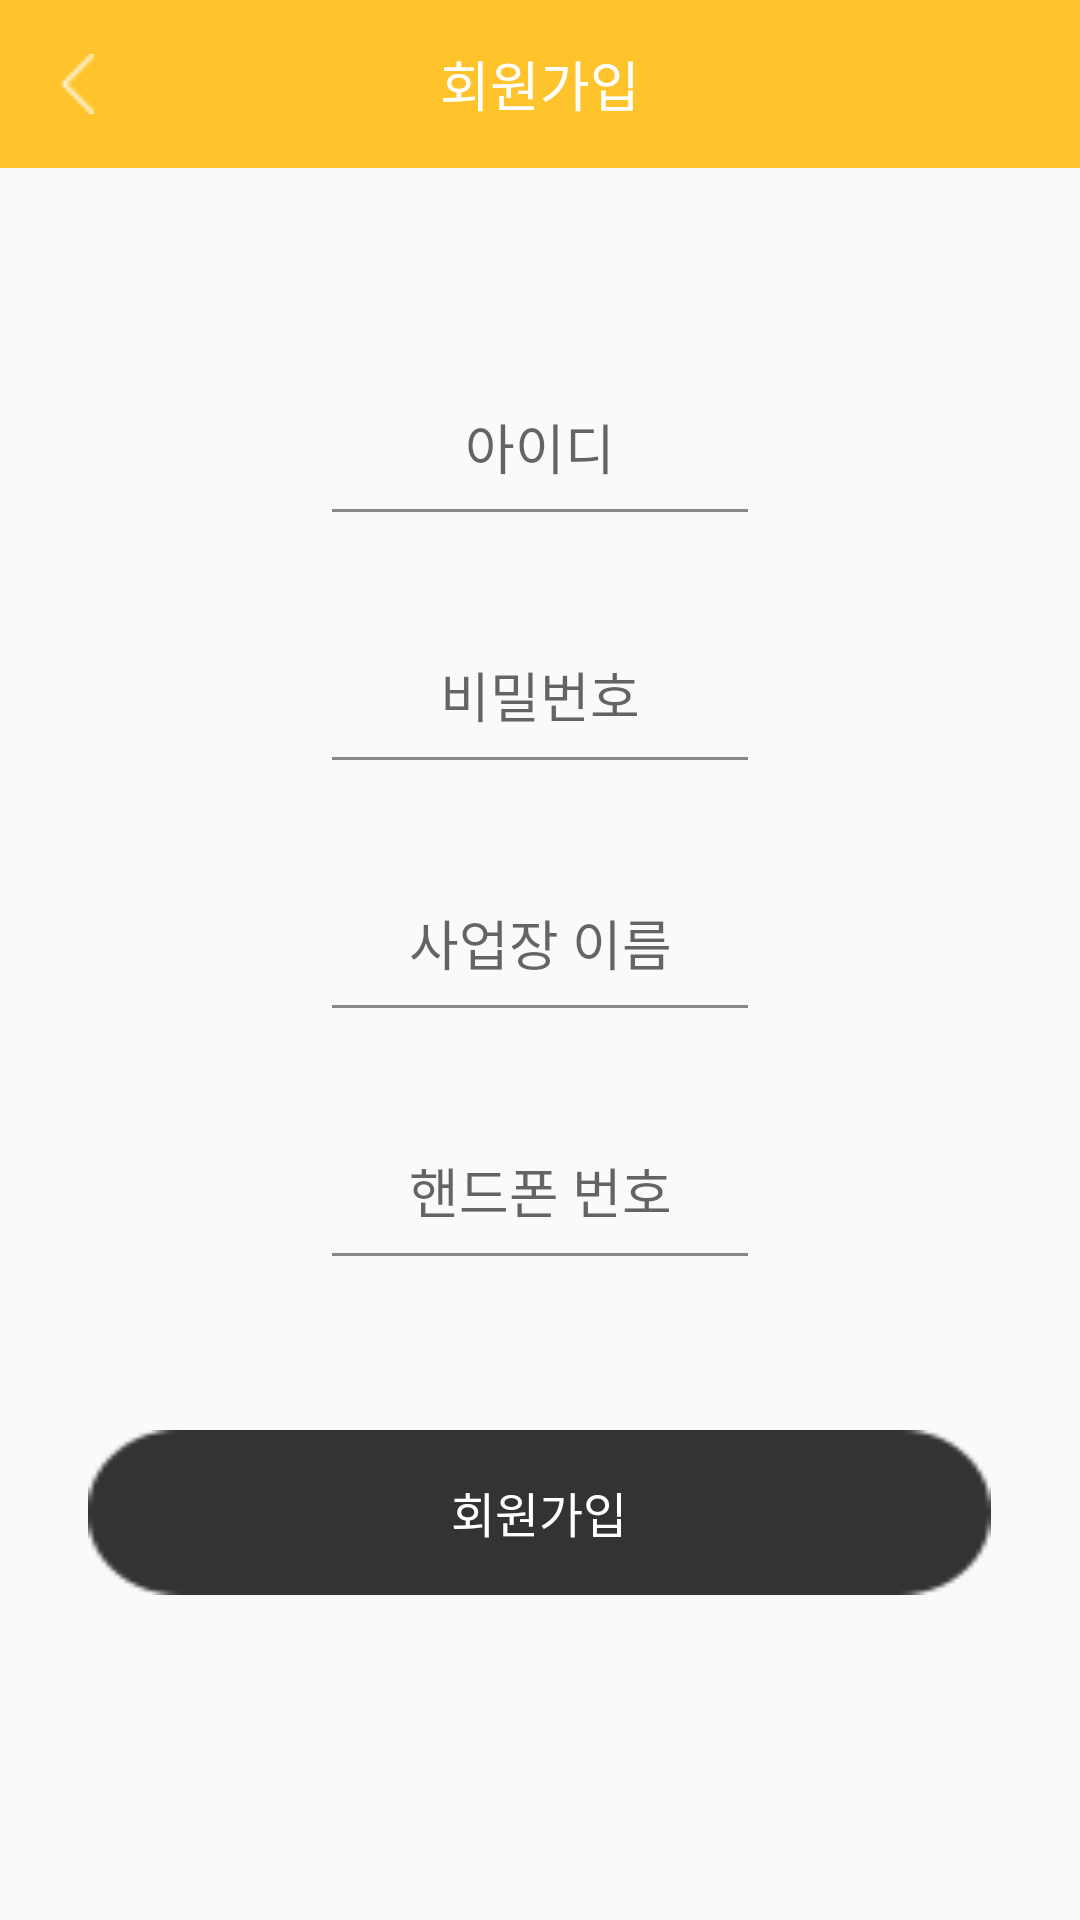

This screen was rendered from an Android layout file. Write that file and the resources it references.
<!-- AndroidManifest.xml: application theme AppTheme -->
<!-- res/layout/register.xml -->
<LinearLayout xmlns:android="http://schemas.android.com/apk/res/android"
    xmlns:tools="http://schemas.android.com/tools"
    android:layout_width="match_parent"
    android:layout_height="match_parent"
    android:background="#fafafa"
    android:orientation="vertical"
    android:weightSum="1"
    tools:context=".Push.PushActivity">

    <android.support.v7.widget.Toolbar xmlns:android="http://schemas.android.com/apk/res/android"
        android:id="@+id/toolBar"
        android:layout_width="match_parent"
        android:layout_height="wrap_content"
        android:background="#ffc42c"
        android:minHeight="?attr/actionBarSize">

        <Button
            android:id="@+id/loginbtn"
            android:layout_width="20dp"
            android:layout_height="20dp"
            android:background="@drawable/back" />

        <TextView
            android:id="@+id/toolbar_title"
            android:layout_width="wrap_content"
            android:layout_height="wrap_content"
            android:layout_gravity="center"
            android:text="회원가입"
            android:textColor="#ffffff"
            android:textSize="18dp" />
    </android.support.v7.widget.Toolbar>

    <EditText
        android:id="@+id/id"
        android:layout_width="440px"
        android:layout_height="100px"
        android:layout_gravity="center"
        android:layout_marginTop="60dp"
        android:layout_weight="0.13"
        android:backgroundTint="#888888"
        android:gravity="center"
        android:hint="아이디"
        android:inputType="textNoSuggestions"
        android:textAlignment="center" />


    <EditText
        android:id="@+id/password"
        android:layout_width="440px"
        android:layout_height="100px"
        android:layout_gravity="center"
        android:layout_marginTop="20dp"
        android:layout_weight="0.13"
        android:backgroundTint="#888888"
        android:gravity="center"
        android:hint="비밀번호"
        android:inputType="textPassword"
        android:textAlignment="center" />


    <EditText
        android:id="@+id/workPlaceName"
        android:layout_width="440px"
        android:layout_height="100px"
        android:layout_gravity="center"
        android:layout_marginTop="20dp"
        android:layout_weight="0.13"
        android:backgroundTint="#888888"
        android:gravity="center"
        android:hint="사업장 이름"
        android:textAlignment="center" />

    <EditText
        android:id="@+id/phoneNum"
        android:layout_width="440px"
        android:layout_height="100px"
        android:layout_gravity="center"
        android:layout_marginTop="20dp"
        android:layout_weight="0.13"
        android:backgroundTint="#888888"
        android:gravity="center"
        android:hint="핸드폰 번호"
        android:textAlignment="center" />

    <Button
        android:id="@+id/signUpbtn"
        android:layout_width="301dp"
        android:layout_height="55dp"
        android:layout_below="@+id/registerbtn"
        android:layout_gravity="center"
        android:layout_marginTop="50dp"
        android:background="@drawable/button"
        android:onClick="clickSignUpBtn"
        android:text="회원가입"
        android:textAlignment="center"
        android:textAllCaps="false"
        android:textColor="#ffffff"
        android:textSize="16dp" />
</LinearLayout>
<!-- resources referenced by this layout -->
<resources>
  <!-- drawable back: png bitmap (drawable, 353 bytes) -->
  <!-- drawable button: png bitmap (drawable, 785 bytes) -->
  <style name="AppTheme" parent="Theme.AppCompat.Light.NoActionBar">
          
          <item name="colorPrimary">#fafafa</item>
      </style>
</resources>
